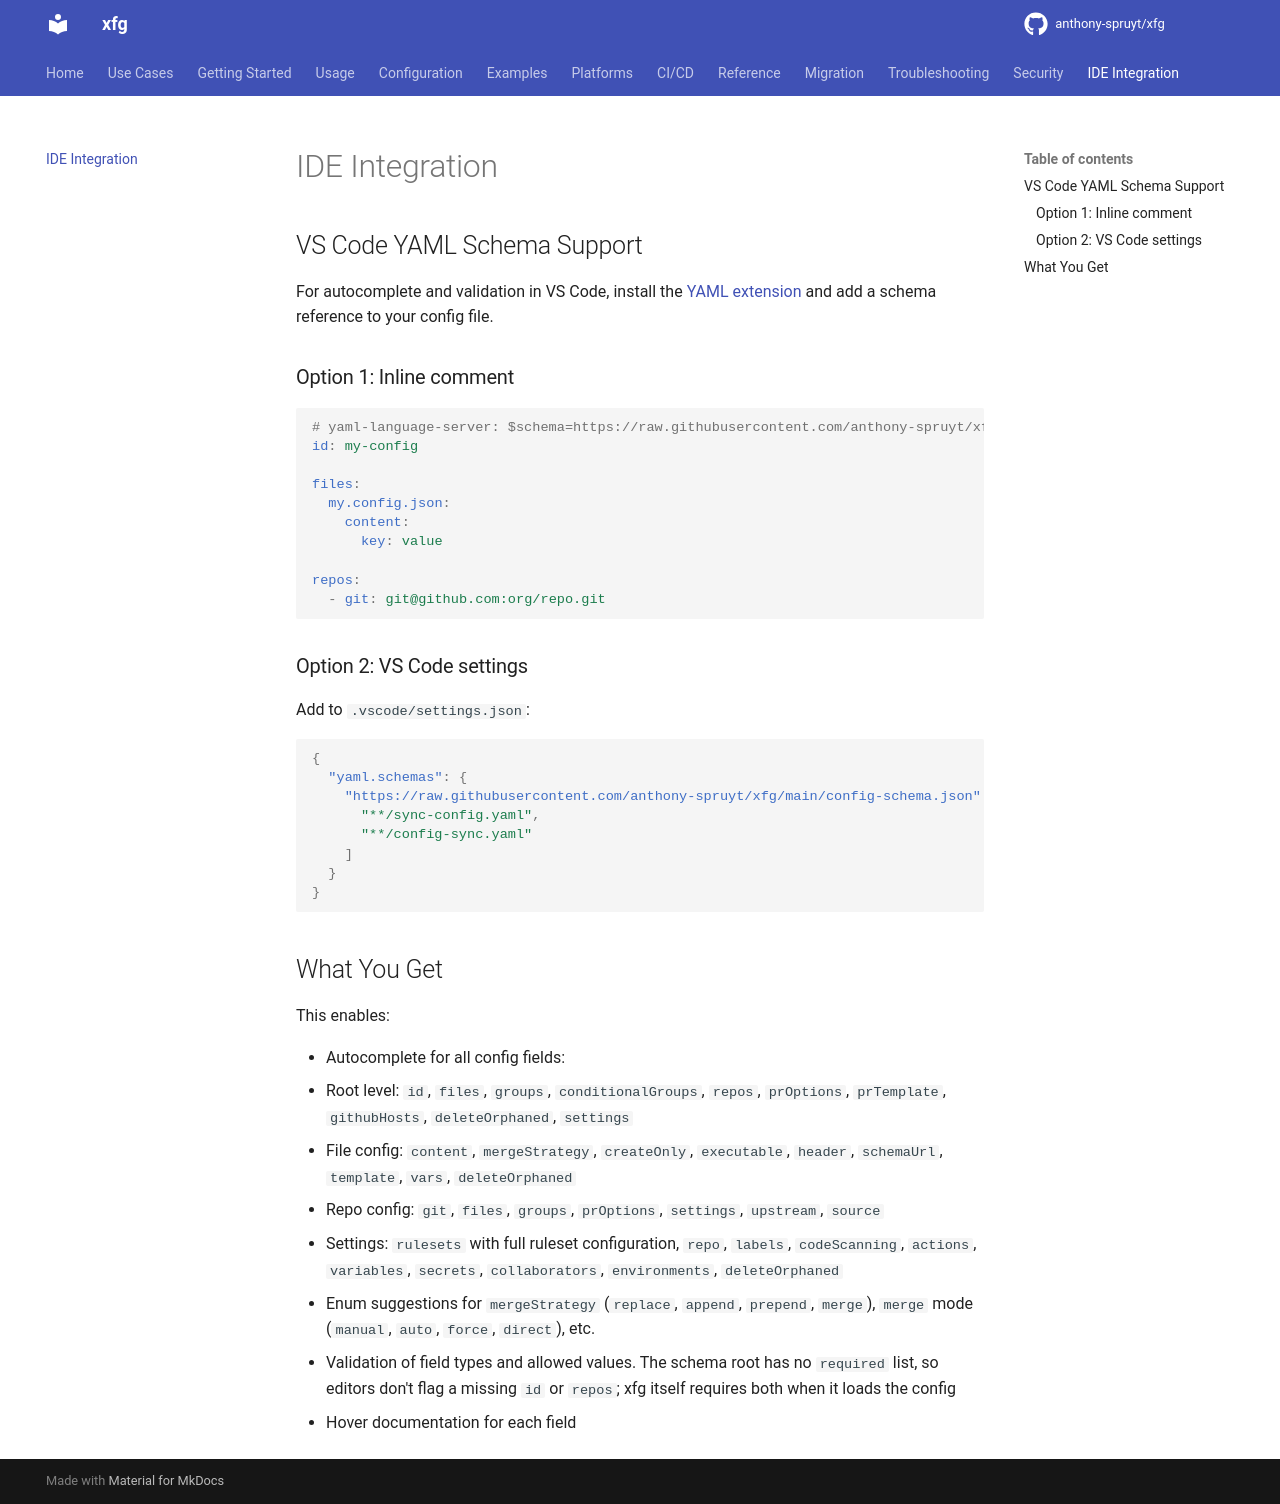

repository: anthony-spruyt/xfg · page: 9.x/ide-integration/index.html · generator: mkdocs

# IDE Integration

## VS Code YAML Schema Support

For autocomplete and validation in VS Code, install the [YAML extension](https://marketplace.visualstudio.com/items?itemName=redhat.vscode-yaml) and add a schema reference to your config file.

### Option 1: Inline comment

```yaml
# yaml-language-server: $schema=https://raw.githubusercontent.com/anthony-spruyt/xfg/main/config-schema.json
id: my-config

files:
  my.config.json:
    content:
      key: value

repos:
  - git: git@github.com:org/repo.git
```

### Option 2: VS Code settings

Add to `.vscode/settings.json`:

```json
{
  "yaml.schemas": {
    "https://raw.githubusercontent.com/anthony-spruyt/xfg/main/config-schema.json": [
      "**/sync-config.yaml",
      "**/config-sync.yaml"
    ]
  }
}
```

## What You Get

This enables:

- Autocomplete for all config fields:
  - Root level: `id`, `files`, `groups`, `conditionalGroups`, `repos`, `prOptions`, `prTemplate`, `githubHosts`, `deleteOrphaned`, `settings`
  - File config: `content`, `mergeStrategy`, `createOnly`, `executable`, `header`, `schemaUrl`, `template`, `vars`, `deleteOrphaned`
  - Repo config: `git`, `files`, `groups`, `prOptions`, `settings`, `upstream`, `source`
  - Settings: `rulesets` with full ruleset configuration, `repo`, `labels`, `codeScanning`, `actions`, `variables`, `secrets`, `collaborators`, `environments`, `deleteOrphaned`
- Enum suggestions for `mergeStrategy` (`replace`, `append`, `prepend`, `merge`), `merge` mode (`manual`, `auto`, `force`, `direct`), etc.
- Validation of field types and allowed values. The schema root has no `required` list, so editors don't flag a missing `id` or `repos`; xfg itself requires both when it loads the config
- Hover documentation for each field
